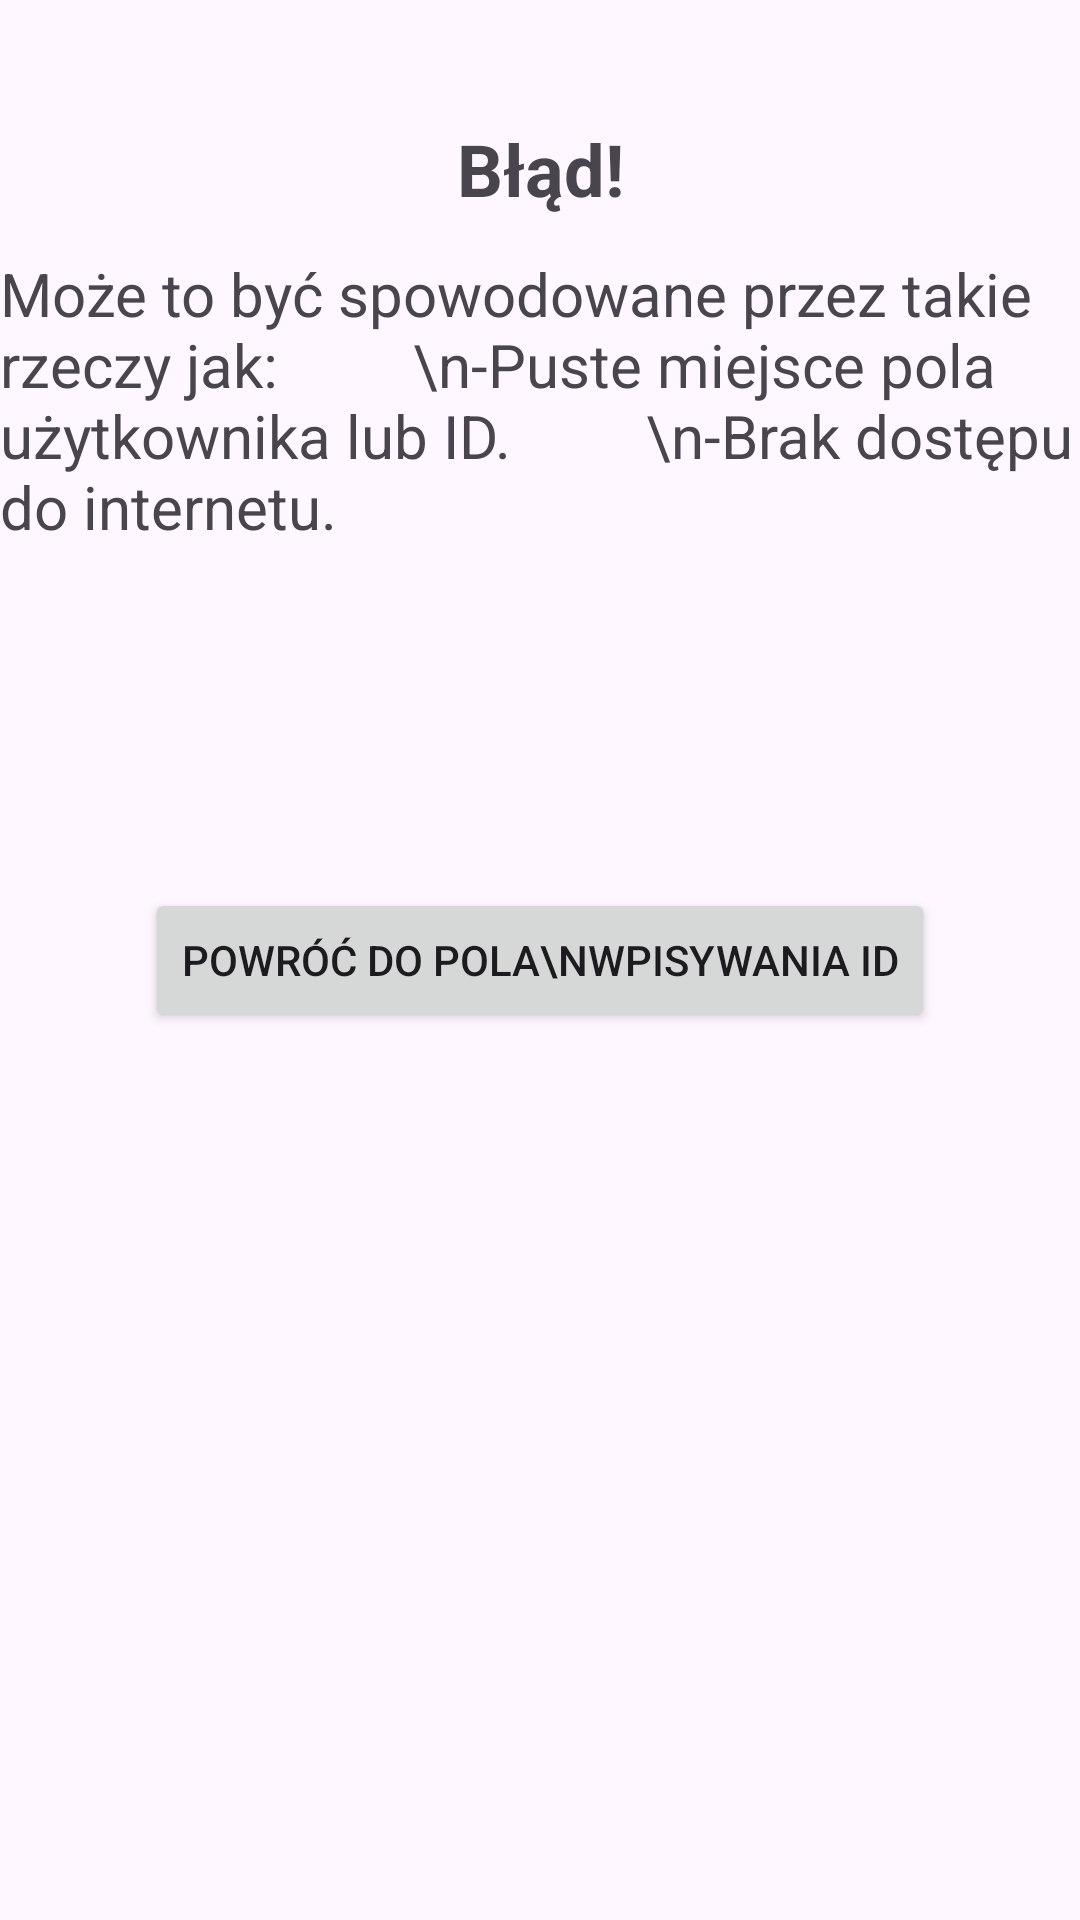

The Android layout XML behind this screen, and the referenced resources:
<!-- AndroidManifest.xml: application theme Theme.LibraryView -->
<!-- res/layout/activity_error.xml -->
<?xml version="1.0" encoding="utf-8"?>
<androidx.constraintlayout.widget.ConstraintLayout xmlns:android="http://schemas.android.com/apk/res/android"
    android:layout_width="match_parent"
    android:layout_height="match_parent"
    android:id="@+id/Error"
    xmlns:app="http://schemas.android.com/apk/res-auto"
    xmlns:tools="http://schemas.android.com/tools">
    <TextView
        android:id="@+id/Errortext"
        android:layout_width="wrap_content"
        android:layout_height="wrap_content"
        android:text="Błąd!"
        android:textSize="24sp"
        android:textStyle="bold"
        app:layout_constraintTop_toTopOf="parent"
        app:layout_constraintStart_toStartOf="parent"
        app:layout_constraintEnd_toEndOf="parent"
        android:layout_marginTop="40dp"/>
    <TextView
        android:id="@+id/Errorsubtext"
        android:layout_width="wrap_content"
        android:layout_height="wrap_content"
        android:text="Może to być spowodowane przez takie rzeczy jak:
        \n-Puste miejsce pola użytkownika lub ID.
        \n-Brak dostępu do internetu."
        android:textSize="20sp"
        app:layout_constraintTop_toBottomOf="@+id/Errortext"
        app:layout_constraintStart_toStartOf="parent"
        app:layout_constraintEnd_toEndOf="parent"
        android:layout_marginTop="12dp" />
    <Button
        android:id="@+id/Errorreturn"
        android:layout_width="wrap_content"
        android:layout_height="wrap_content"
        android:text="Powróć do pola\nwpisywania ID"
        app:layout_constraintEnd_toEndOf="parent"
        app:layout_constraintStart_toStartOf="parent"
        app:layout_constraintTop_toTopOf="parent"
        app:layout_constraintBottom_toBottomOf="parent"
        />
</androidx.constraintlayout.widget.ConstraintLayout>
<!-- resources referenced by this layout -->
<resources>
  <style name="Theme.LibraryView" parent="Base.Theme.LibraryView" />
  <style name="Base.Theme.LibraryView" parent="Theme.Material3.DayNight.NoActionBar">
          
          
      </style>
</resources>
